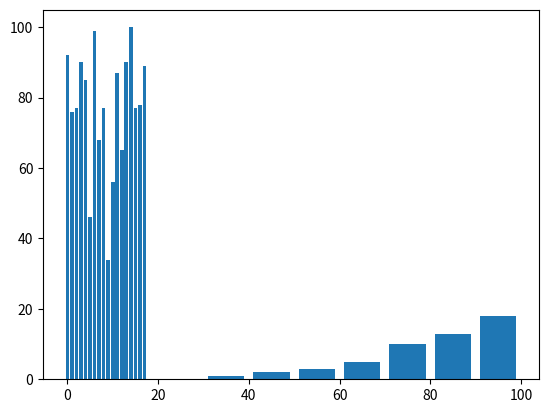

This figure's Python source:
#!/usr/bin/python3

import matplotlib.pyplot as plt

# Create a list of data
test_scores = [92, 76, 77, 90, 85, 46, 99, 68, 77, 34, 56, 87, 65, 90, 100, 77, 78, 89]

x = [x for x in range(len(test_scores))]
plt.bar(x, test_scores)

plt.show()

# Create bins for the Histogram to refer too
bins = [10, 20, 30, 40, 50, 60, 70, 80, 90, 100]
plt.hist(test_scores, bins, histtype='bar', cumulative=True, rwidth=0.8)

plt.show()
